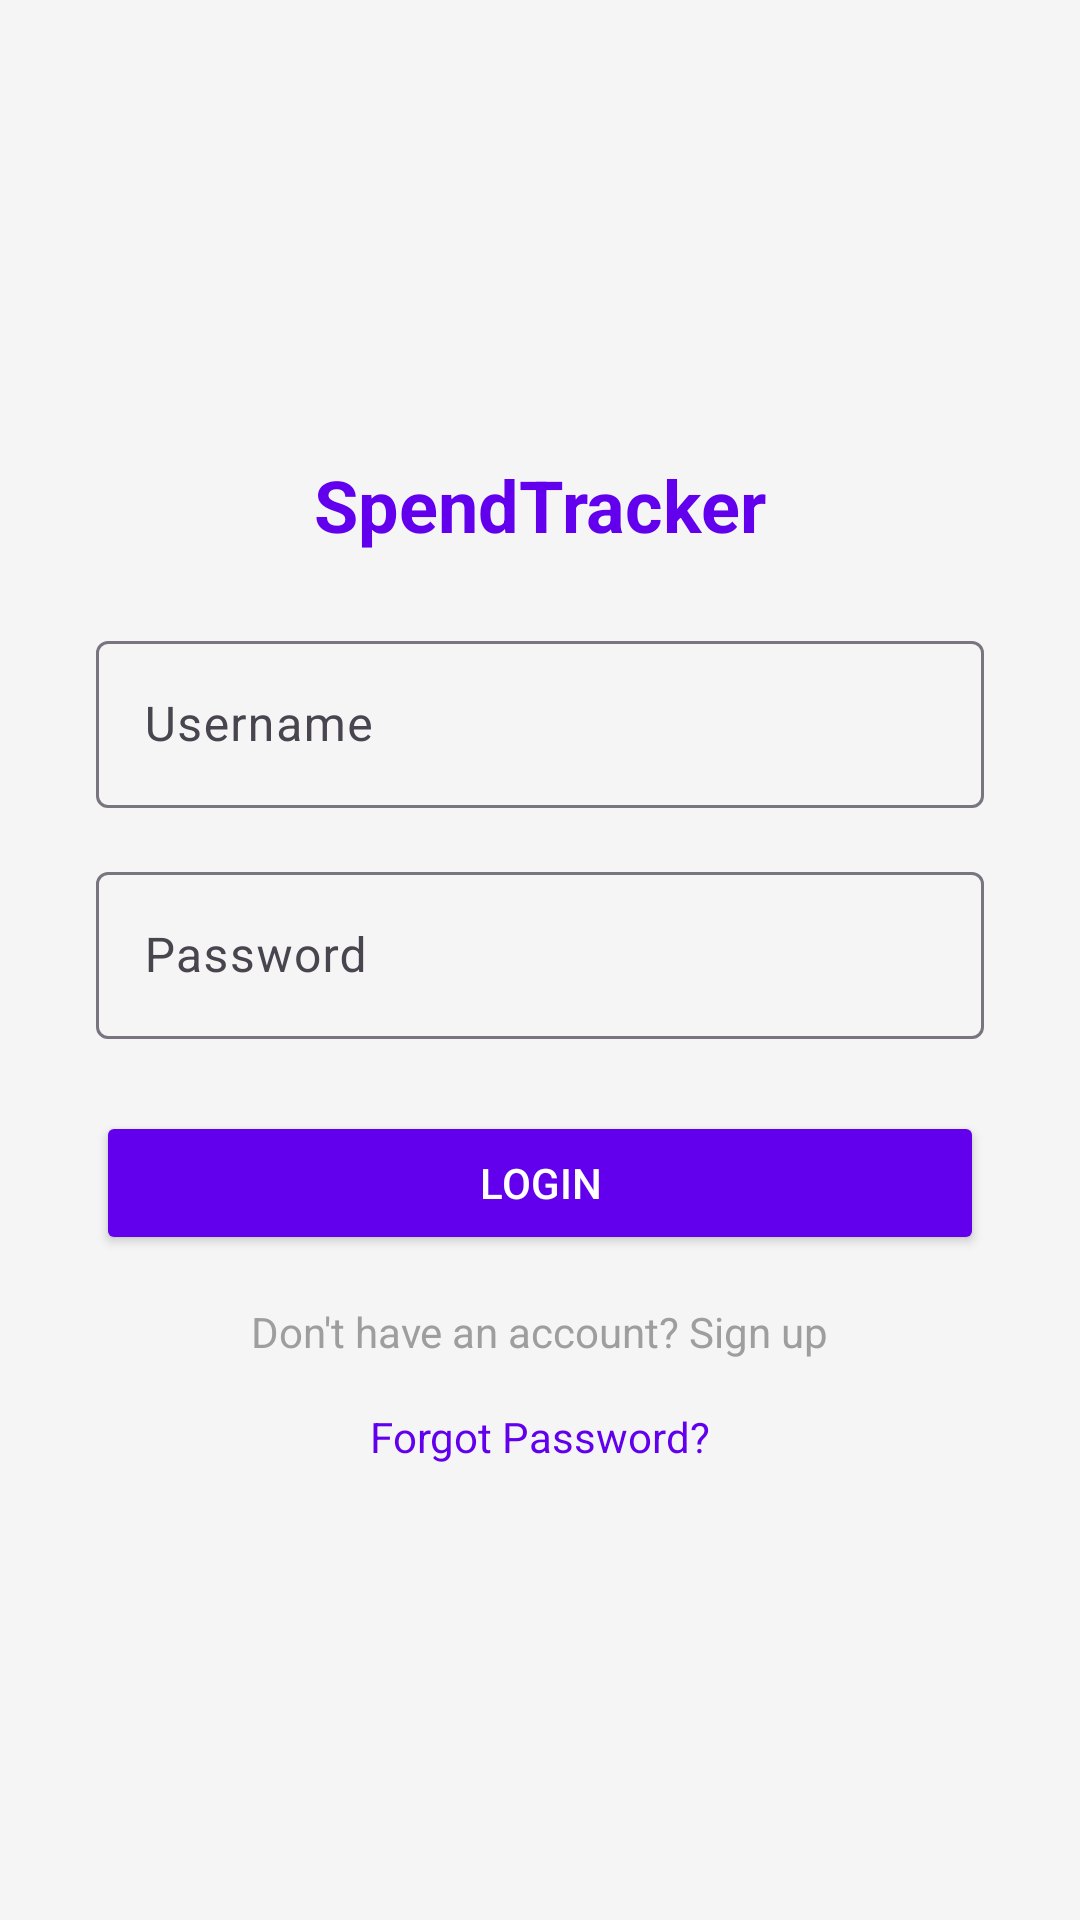

The Android layout XML behind this screen, and the referenced resources:
<!-- AndroidManifest.xml: application theme Theme.AndroidProject -->
<!-- res/layout/activity_login.xml -->
<?xml version="1.0" encoding="utf-8"?>
<androidx.constraintlayout.widget.ConstraintLayout
    xmlns:android="http://schemas.android.com/apk/res/android"
    xmlns:app="http://schemas.android.com/apk/res-auto"
    android:layout_width="match_parent"
    android:layout_height="match_parent"
    android:padding="16dp"
    android:background="#F5F5F5">

    <ImageView
        android:id="@+id/appLogo"
        android:layout_width="120dp"
        android:layout_height="120dp"
        android:src="@drawable/logo"
        android:contentDescription="App Logo"
        app:layout_constraintTop_toTopOf="parent"
        app:layout_constraintStart_toStartOf="parent"
        app:layout_constraintEnd_toEndOf="parent"
        app:layout_constraintVertical_bias="0.2" />

    <TextView
        android:id="@+id/title"
        android:layout_width="wrap_content"
        android:layout_height="wrap_content"
        android:text="SpendTracker"
        android:textSize="24sp"
        android:textColor="#6200EE"
        android:textStyle="bold"
        app:layout_constraintTop_toBottomOf="@id/appLogo"
        app:layout_constraintStart_toStartOf="parent"
        app:layout_constraintEnd_toEndOf="parent"
        android:layout_marginTop="16dp" />

    <com.google.android.material.textfield.TextInputLayout
        android:id="@+id/usernameInputLayout"
        android:layout_width="0dp"
        android:layout_height="wrap_content"
        android:hint="Username"
        app:layout_constraintTop_toBottomOf="@id/title"
        app:layout_constraintStart_toStartOf="parent"
        app:layout_constraintEnd_toEndOf="parent"
        android:layout_marginTop="24dp"
        android:layout_marginHorizontal="16dp">

        <com.google.android.material.textfield.TextInputEditText
            android:id="@+id/username"
            android:layout_width="match_parent"
            android:layout_height="wrap_content"
            android:inputType="textPersonName" />
    </com.google.android.material.textfield.TextInputLayout>

    <com.google.android.material.textfield.TextInputLayout
        android:id="@+id/passwordInputLayout"
        android:layout_width="0dp"
        android:layout_height="wrap_content"
        android:hint="Password"
        app:layout_constraintTop_toBottomOf="@id/usernameInputLayout"
        app:layout_constraintStart_toStartOf="parent"
        app:layout_constraintEnd_toEndOf="parent"
        android:layout_marginTop="16dp"
        android:layout_marginHorizontal="16dp">

        <com.google.android.material.textfield.TextInputEditText
            android:id="@+id/password"
            android:layout_width="match_parent"
            android:layout_height="wrap_content"
            android:inputType="textPassword" />
    </com.google.android.material.textfield.TextInputLayout>

    <Button
        android:id="@+id/loginButton"
        android:layout_width="0dp"
        android:layout_height="wrap_content"
        android:text="Login"
        android:textColor="@android:color/white"
        android:backgroundTint="#6200EE"
        android:layout_marginTop="24dp"
        android:layout_marginHorizontal="16dp"
        app:layout_constraintTop_toBottomOf="@id/passwordInputLayout"
        app:layout_constraintStart_toStartOf="parent"
        app:layout_constraintEnd_toEndOf="parent"
        android:paddingVertical="12dp"
        android:elevation="4dp" />

    <TextView
        android:id="@+id/footerText"
        android:layout_width="wrap_content"
        android:layout_height="wrap_content"
        android:text="Don't have an account? Sign up"
        android:textSize="14sp"
        android:textColor="#9E9E9E"
        android:layout_marginTop="16dp"
        app:layout_constraintTop_toBottomOf="@id/loginButton"
        app:layout_constraintStart_toStartOf="parent"
        app:layout_constraintEnd_toEndOf="parent" />

    <TextView
        android:id="@+id/forgotPasswordTextView"
        android:layout_width="wrap_content"
        android:layout_height="wrap_content"
        android:text="Forgot Password?"
        android:textSize="14sp"
        android:textColor="#6200EE"
        android:layout_marginTop="16dp"
        app:layout_constraintTop_toBottomOf="@id/footerText"
        app:layout_constraintStart_toStartOf="parent"
        app:layout_constraintEnd_toEndOf="parent" />


    <ProgressBar
        android:id="@+id/progressBar"
        android:layout_width="wrap_content"
        android:layout_height="wrap_content"
        android:layout_marginTop="24dp"
        android:indeterminate="true"
        android:visibility="gone"
        app:layout_constraintTop_toBottomOf="@id/forgotPasswordTextView"
        app:layout_constraintStart_toStartOf="parent"
        app:layout_constraintEnd_toEndOf="parent" />
</androidx.constraintlayout.widget.ConstraintLayout>
<!-- resources referenced by this layout -->
<resources>
  <style name="Theme.AndroidProject" parent="Base.Theme.AndroidProject" />
  <style name="Base.Theme.AndroidProject" parent="Theme.Material3.DayNight.NoActionBar">
          
          
          <item name="colorPrimary">#1A1A1A</item>
          <item name="colorPrimaryDark">#1A1A1A</item>
  
      </style>
</resources>
